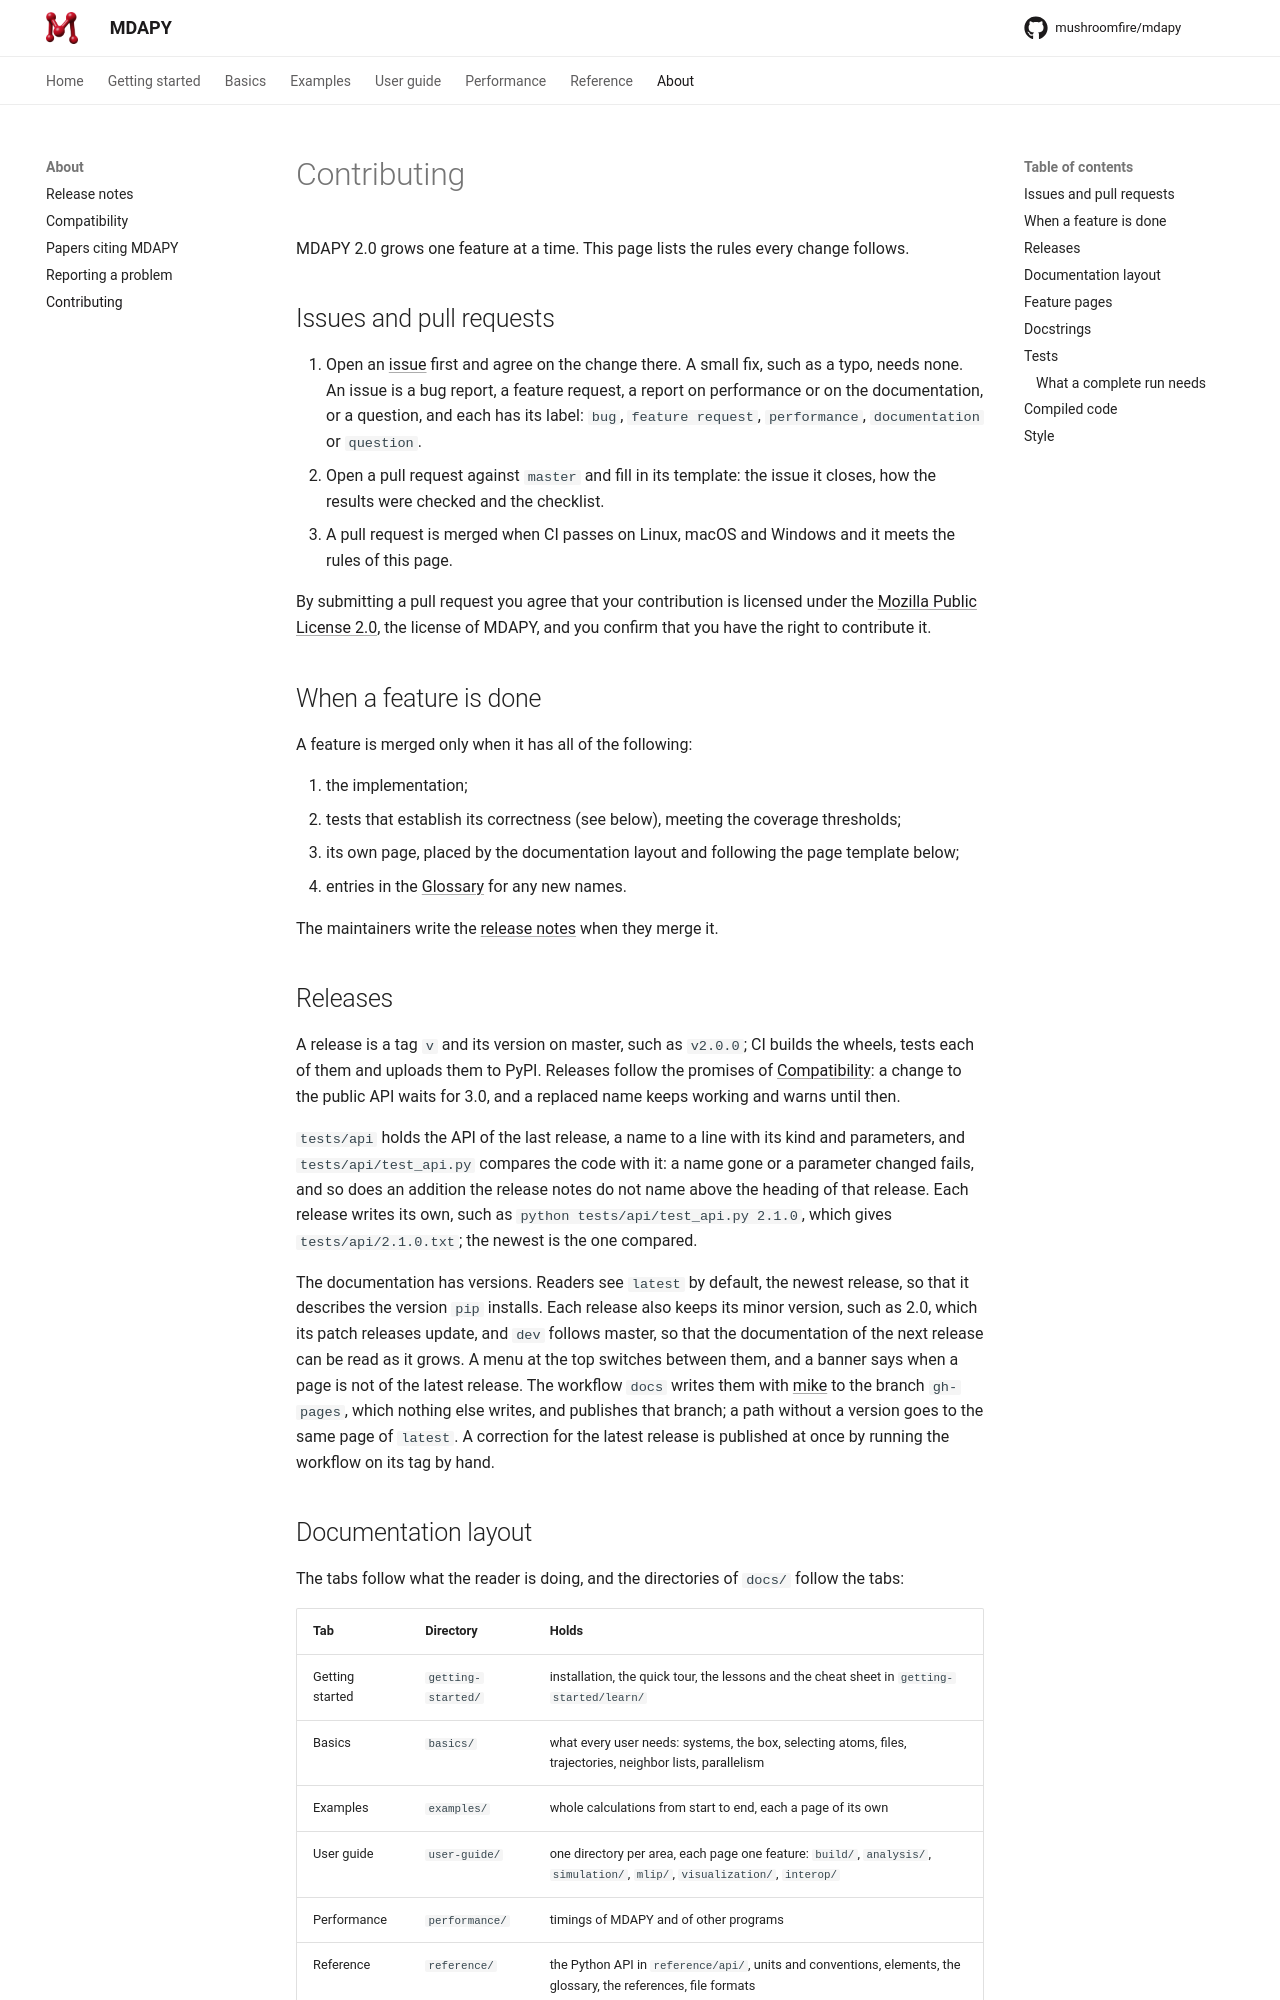

repository: mushroomfire/mdapy · page: 2.0/about/contributing/index.html · generator: mkdocs

# Contributing

MDAPY 2.0 grows one feature at a time. This page lists the rules every
change follows.

## Issues and pull requests

1. Open an [issue](https://github.com/mushroomfire/mdapy/issues/new/choose) first and agree
   on the change there. A small fix, such as a typo, needs none. An issue is a bug report, a
   feature request, a report on performance or on the documentation, or a question, and each
   has its label: `bug`, `feature request`, `performance`, `documentation` or `question`.
2. Open a pull request against `master` and fill in its template: the issue it closes, how
   the results were checked and the checklist.
3. A pull request is merged when CI passes on Linux, macOS and Windows and it meets the rules
   of this page.

By submitting a pull request you agree that your contribution is licensed under the
[Mozilla Public License 2.0](https://github.com/mushroomfire/mdapy/blob/master/LICENSE), the
license of MDAPY, and you confirm that you have the right to contribute it.

## When a feature is done

A feature is merged only when it has all of the following:

1. the implementation;
2. tests that establish its correctness (see below), meeting the coverage
   thresholds;
3. its own page, placed by the documentation layout and following the page
   template below;
4. entries in the [Glossary](../reference/glossary.md) for any new names.

The maintainers write the [release notes](release-notes.md) when they merge it.

## Releases

A release is a tag `v` and its version on master, such as `v2.0.0`; CI builds the
wheels, tests each of them and uploads them to PyPI. Releases follow the promises of
[Compatibility](compatibility.md): a change to the public API waits for 3.0, and a
replaced name keeps working and warns until then.

`tests/api` holds the API of the last release, a name to a line with its kind and
parameters, and `tests/api/test_api.py` compares the code with it: a name gone or a
parameter changed fails, and so does an addition the release notes do not name above
the heading of that release. Each release writes its own, such as
`python tests/api/test_api.py 2.1.0`, which gives `tests/api/2.1.0.txt`; the newest is
the one compared.

The documentation has versions. Readers see `latest` by default, the newest release, so
that it describes the version `pip` installs. Each release also keeps its minor version,
such as 2.0, which its patch releases update, and `dev` follows master, so that the
documentation of the next release can be read as it grows. A menu at the top switches
between them, and a banner says when a page is not of the latest release. The workflow
`docs` writes them with [mike](https://github.com/jimporter/mike) to the branch
`gh-pages`, which nothing else writes, and publishes that branch; a path without a
version goes to the same page of `latest`. A correction for the latest release is
published at once by running the workflow on its tag by hand.

## Documentation layout

The tabs follow what the reader is doing, and the directories of `docs/` follow the tabs:

| Tab | Directory | Holds |
|---|---|---|
| Getting started | `getting-started/` | installation, the quick tour, the lessons and the cheat sheet in `getting-started/learn/` |
| Basics | `basics/` | what every user needs: systems, the box, selecting atoms, files, trajectories, neighbor lists, parallelism |
| Examples | `examples/` | whole calculations from start to end, each a page of its own |
| User guide | `user-guide/` | one directory per area, each page one feature: `build/`, `analysis/`, `potentials/`, `simulation/`, `properties/`, `mlip/`, `visualization/`, `fitting/`, `interop/` |
| Performance | `performance/` | timings of MDAPY and of other programs |
| Reference | `reference/` | the Python API in `reference/api/`, units and conventions, elements, the glossary, the references, file formats |
| About | `about/` | the release notes, compatibility, the papers citing MDAPY, reporting a problem, this page |

Each feature has its own page, named after it (`eam.md`, `minimize.md`), in
the section of its tab that fits it; closely tied classes, such as an
analysis and its result, share the page. A feature that fits no section goes
to a section **Misc** of its tab until a section for it exists. A new page is
added to the navigation in `mkdocs.yml`.

`simulation/` opens with an overview, `index.md`, whose table lists every
feature of the engine and where it runs; a new feature of molecular dynamics adds its
row there, and its page starts, under the title, with the line that says where it runs:
`<p class="runs-on" markdown>**Runs on** ...</p>`. A page that moves leaves its old
path in the `redirects` of `mkdocs.yml`, so that links to it keep working.
